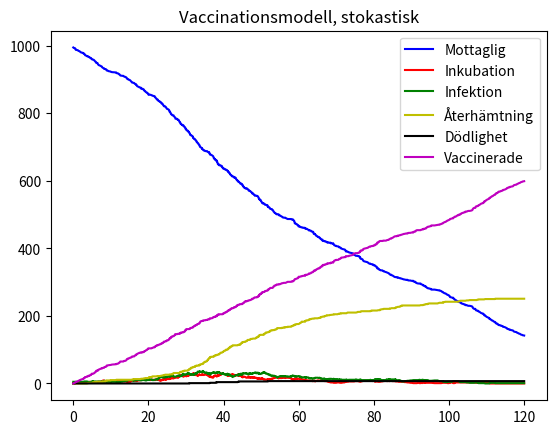
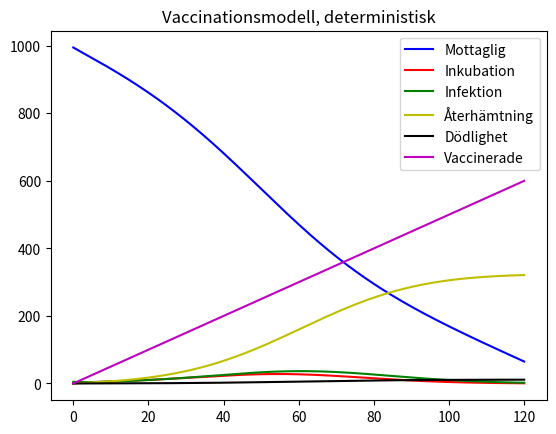

Source code (Python) for these figures, in order:
import matplotlib.pyplot as plt
import numpy as np
from scipy.integrate import solve_ivp

N = 1000
beta = 0.3
gamma = 1/7
alpha = 1/5
my = 0.005
ny = 5
coeff = np.array([N, beta, gamma, alpha, my, ny])
t0 = 0
t1 = 120
h = 0.1
tspan = (t0, t1)
y0 = np.array([N - 5, 0, 5, 0, 0, 0])
tt = np.arange(t0, t1 + h, h)

def SEIRmodel_ODE(t, y, n, b, g, a, m, ny):
    S, E, I, R, D, V = y[0], y[1], y[2], y[3], y[4], y[5]

    sus = -b * (I/n) * S - ny

    exp = b * (I/n) * S - (a * E)
    
    inf = (a * E) - (g * I) - (m * I)
    
    rec = g * I
    
    dea = m * I

    vacc = ny

    return np.array([sus, exp, inf, rec, dea, vacc])


def stochMatrix_SEIR():  
    sMat = np.array([[-1, 1, 0, 0, 0, 0], [0, -1, 1, 0, 0, 0], [0, 0, -1, 1, 0, 0], [0, 0, -1, 0, 1, 0], [-1, 0, 0, 0, 0, 1]])
    return sMat

def SEIR_prop(y, coeff):
    S, E, I, R, D, V = y[0], y[1], y[2], y[3], y[4], y[5]
    N, beta, gamma, alpha, my, ny = coeff[0], coeff[1], coeff[2], coeff[3], coeff[4], coeff[5]

    # Beräkning av stokastisk konstant
    stoch_constant = beta/N

    # Propensitet 1: Total intensitet för infektion (S --> E)
    a1 = stoch_constant * S * I
    
    # Propensitet 2: Total intensitet för inkubation (E --> I)
    a2 = alpha * E
    
    # Propensitet 3: Total intesitet för återhämtning (I --> R)
    a3 = gamma * I

    # Propensitet 4: Total intensitet för dödlighet (I --> D)
    a4 = my * I

    a5 = ny

    return np.array([a1, a2, a3, a4, a5])


def SSA(prop, stoch, X0, tspan, coeff):
    # prop  - propensities
    # stoch - stiochiometry vector
    # Initial state vector
    tvec = np.zeros(1)
    tvec[0] = tspan[0]
    Xarr = np.zeros([1,len(X0)])
    Xarr[0,:] = X0
    t = tvec[0]
    X = X0
    sMat = stoch()
    while t<tspan[1]:
        r1, r2 = np.random.uniform(0, 1, size=2)  # Find two random numbers on uniform distr.
        re = prop(X,coeff)
        cre = np.cumsum(re)
        a0 = cre[-1]
        if a0 < 1e-12:
            break

        tau = np.random.exponential(scale=1/a0) # Random number exponential distribution
        cre = cre/a0
        r = 0
        while cre[r] < r2:
            r += 1
        
        t += tau
        # if new time is larger than final time, skip last calculation
        if t > tspan[1]:
            break
        
        tvec = np.append(tvec,t)
        X = X + sMat[r,:]
        Xarr = np.vstack([Xarr,X])

     # If iterations stopped before final time, add final time and no change
    if tvec[-1] < tspan[1]:
        tvec=np.append(tvec,tspan[1])
        Xarr=np.vstack([Xarr,X])          
            
    return tvec, Xarr

t, X = SSA(SEIR_prop, stochMatrix_SEIR, y0, tspan, coeff)
sol = solve_ivp(SEIRmodel_ODE, tspan, y0, t_eval=tt, args=(N, beta, gamma, alpha, my, ny))


# plottar båda lösningarna för att jämföra resultaten
plt.figure(1)
plt.plot(t,X[:,0],'b-',label="Mottaglig")
plt.plot(t,X[:,1],'r-', label="Inkubation")
plt.plot(t,X[:,2],'g-', label="Infektion")
plt.plot(t,X[:,3],'y-', label="Återhämtning")
plt.plot(t,X[:,4],'k-', label="Dödlighet")
plt.plot(t,X[:,5],'m-', label="Vaccinerade")
plt.title("Vaccinationsmodell, stokastisk")
plt.legend()

plt.figure(2)
plt.plot(sol.t,sol.y[0],"b-", label="Mottaglig")
plt.plot(sol.t,sol.y[1],"r-", label="Inkubation")
plt.plot(sol.t,sol.y[2],"g-", label="Infektion")
plt.plot(sol.t,sol.y[3],"y-", label="Återhämtning")
plt.plot(sol.t,sol.y[4],"k-", label="Dödlighet")
plt.plot(sol.t,sol.y[5],"m-", label="Vaccinerade")
plt.legend()
plt.title("Vaccinationsmodell, deterministisk")
plt.show()